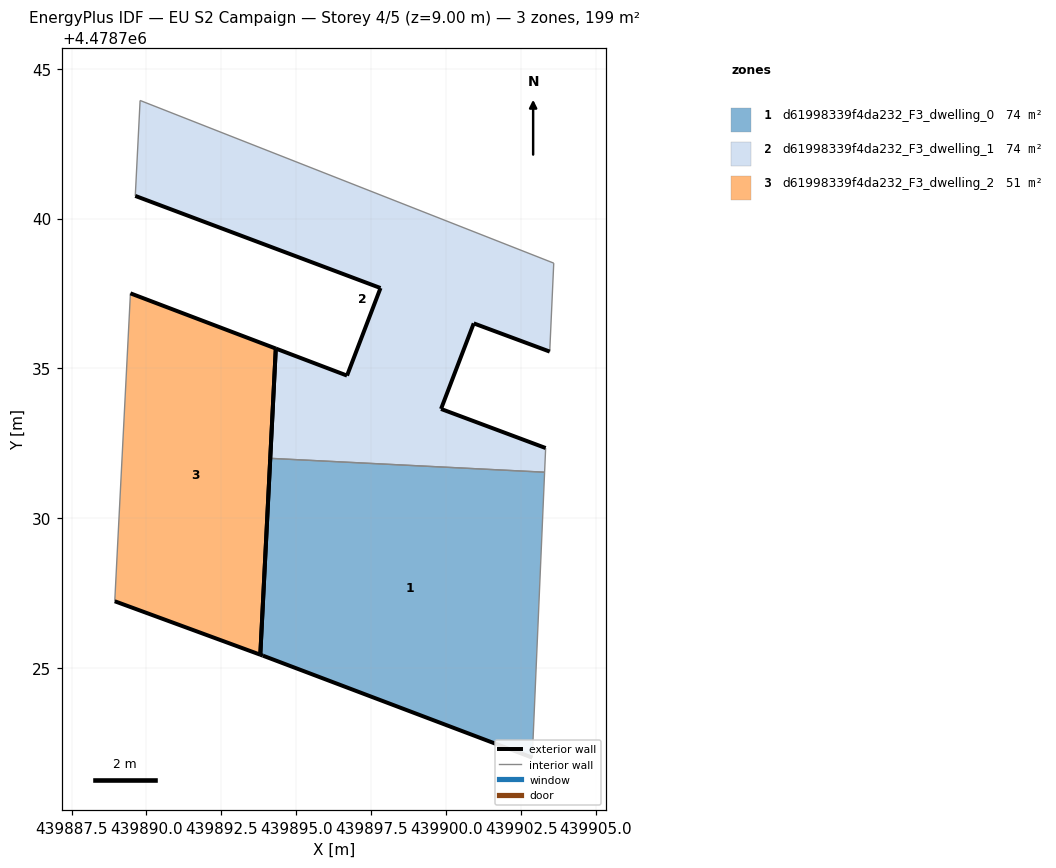
=== STOREY PLAN SPEC (per zone: floor XY polygon, exterior-wall plan segments, windows/doors) ===
zone 1: d61998339f4da232_F3_dwelling_0  (74.0 m²)
  floor: (439902.87, 4478722.01) (439903.28, 4478731.54) (439894.13, 4478732.00) (439893.80, 4478725.45) (439893.89, 4478725.41)
  exterior wall: (439893.89, 4478725.41) – (439893.80, 4478725.45)  [0.1 m]
  exterior wall: (439893.80, 4478725.45) – (439894.13, 4478732.00)  [6.6 m]
  exterior wall: (439902.87, 4478722.01) – (439893.89, 4478725.41)  [9.6 m]
  interior walls: 2
zone 2: d61998339f4da232_F3_dwelling_1  (74.0 m²)
  floor: (439903.28, 4478731.54) (439903.32, 4478732.34) (439899.83, 4478733.65) (439900.92, 4478736.50) (439903.46, 4478735.56) (439903.59, 4478738.51) (439889.79, 4478743.94) (439889.63, 4478740.75) (439897.81, 4478737.68) (439896.69, 4478734.76) (439894.31, 4478735.66) (439894.13, 4478732.00)
  exterior wall: (439903.46, 4478735.56) – (439900.92, 4478736.50)  [2.7 m]
  exterior wall: (439900.92, 4478736.50) – (439899.83, 4478733.65)  [3.1 m]
  exterior wall: (439899.83, 4478733.65) – (439903.32, 4478732.34)  [3.7 m]
  exterior wall: (439894.13, 4478732.00) – (439894.32, 4478735.66)  [3.7 m]
  exterior wall: (439894.32, 4478735.66) – (439896.69, 4478734.76)  [2.5 m]
  exterior wall: (439896.69, 4478734.76) – (439897.81, 4478737.68)  [3.1 m]
  exterior wall: (439897.81, 4478737.68) – (439889.63, 4478740.75)  [8.7 m]
  interior walls: 5
zone 3: d61998339f4da232_F3_dwelling_2  (50.7 m²)
  floor: (439893.80, 4478725.45) (439894.31, 4478735.66) (439889.46, 4478737.50) (439888.94, 4478727.23)
  exterior wall: (439889.46, 4478737.50) – (439894.32, 4478735.66)  [5.2 m]
  exterior wall: (439894.32, 4478735.66) – (439893.80, 4478725.45)  [10.2 m]
  exterior wall: (439893.80, 4478725.45) – (439888.94, 4478727.23)  [5.2 m]
  interior walls: 1

=== DERIVED (storey summary) ===
Building: EU S2 Campaign
Storey: 4 of 5  (floor level z = 9.00 m)
Storey gross floor area: 198.7 m²
Zones on this storey: 3
  - d61998339f4da232_F3_dwelling_0: floor 74.0 m²; exterior wall 16.3 m (48.8 m²); WWR 0.0%
  - d61998339f4da232_F3_dwelling_1: floor 74.0 m²; exterior wall 27.6 m (82.7 m²); WWR 0.0%
  - d61998339f4da232_F3_dwelling_2: floor 50.7 m²; exterior wall 20.6 m (61.8 m²); WWR 0.0%
Zone adjacency (shared interzone walls):
  - d61998339f4da232_F3_dwelling_0 ↔ d61998339f4da232_F3_dwelling_1